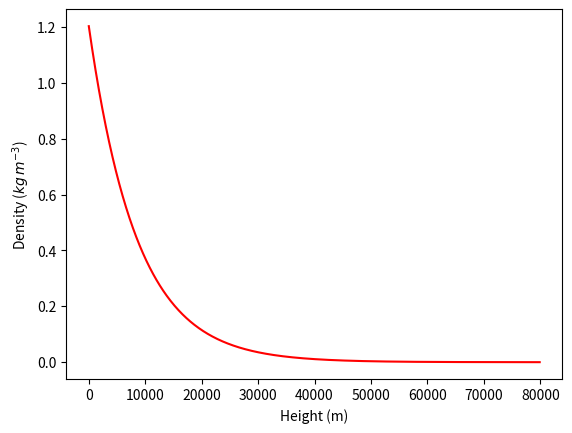

Source code (Python):
# Import the plotting package
import matplotlib.pyplot as plt
import math

# Pick the starting conditions
p = 101000
h = 0.0
g = 9.8

# Pick the length step
dh = 100.0

# Set up a couple of lists which will store the values to plot
xlist = []
ylist = []


# Set up a loop

while h < 80000.0:
    density = p/84000.0
    
    dp = - density*g*dh # Calculate the pressure change
    
    # Store whatever you want to plot in the lists.
    xlist.append(h)
    ylist.append(density)
    
    print(h, density, p)
        
    # Updates
    h += dh
    p += dp        


# Plot the two lists as a green line.    

plt.plot(xlist,ylist,'-r')
plt.xlabel("Height (m)")
plt.ylabel("Density ($kg\, m^{-3}$)")
plt.show()